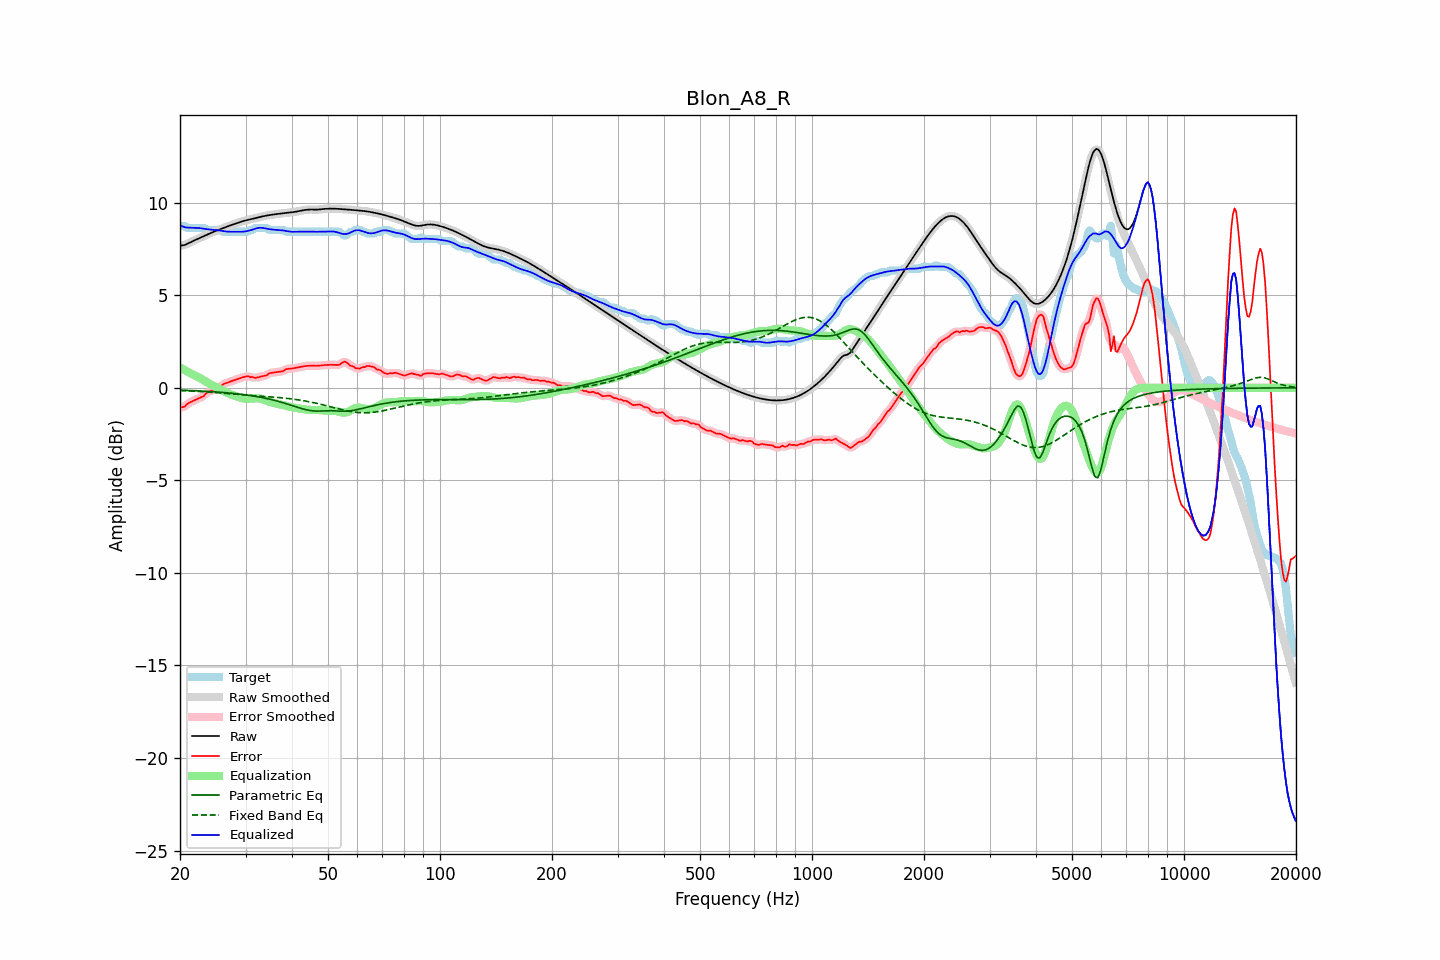

The data file committed next to this chart (first rows):
frequency, raw, error, smoothed, error_smoothed, equalization, parametric_eq, fixed_band_eq, equalized_raw, equalized_smoothed, target
20.00, 7.67, -1.07, 7.67, -1.07, 1.11, -0.13, -0.14, 8.78, 8.78, 8.74
20.20, 7.69, -1.05, 7.68, -1.06, 1.05, -0.13, -0.15, 8.74, 8.74, 8.74
20.40, 7.70, -1.04, 7.70, -1.03, 1.00, -0.13, -0.15, 8.71, 8.70, 8.74
20.61, 7.72, -1.02, 7.72, -0.99, 0.95, -0.13, -0.16, 8.67, 8.68, 8.74
20.81, 7.76, -0.91, 7.76, -0.92, 0.90, -0.14, -0.16, 8.66, 8.66, 8.67
21.02, 7.80, -0.84, 7.80, -0.85, 0.86, -0.14, -0.16, 8.66, 8.66, 8.64
21.23, 7.84, -0.79, 7.84, -0.79, 0.81, -0.15, -0.17, 8.65, 8.65, 8.64
21.44, 7.88, -0.75, 7.88, -0.75, 0.76, -0.15, -0.17, 8.65, 8.65, 8.64
21.66, 7.93, -0.71, 7.93, -0.71, 0.72, -0.15, -0.18, 8.64, 8.64, 8.64
21.87, 7.97, -0.67, 7.97, -0.67, 0.67, -0.16, -0.18, 8.64, 8.64, 8.64
22.09, 8.01, -0.63, 8.01, -0.63, 0.63, -0.16, -0.19, 8.64, 8.64, 8.64
22.31, 8.05, -0.59, 8.05, -0.59, 0.59, -0.17, -0.19, 8.64, 8.64, 8.64
22.54, 8.08, -0.55, 8.08, -0.55, 0.55, -0.17, -0.20, 8.63, 8.63, 8.64
22.76, 8.12, -0.52, 8.12, -0.52, 0.50, -0.17, -0.20, 8.62, 8.62, 8.64
22.99, 8.16, -0.48, 8.16, -0.47, 0.45, -0.18, -0.21, 8.61, 8.61, 8.64
23.22, 8.20, -0.43, 8.20, -0.40, 0.39, -0.18, -0.21, 8.59, 8.59, 8.63
23.45, 8.24, -0.31, 8.24, -0.33, 0.34, -0.19, -0.22, 8.58, 8.58, 8.55
23.69, 8.28, -0.25, 8.28, -0.26, 0.28, -0.19, -0.23, 8.57, 8.57, 8.54
23.92, 8.32, -0.21, 8.32, -0.21, 0.23, -0.20, -0.23, 8.56, 8.56, 8.54
24.16, 8.36, -0.17, 8.36, -0.17, 0.19, -0.20, -0.24, 8.55, 8.55, 8.54
24.40, 8.40, -0.14, 8.40, -0.14, 0.14, -0.21, -0.24, 8.54, 8.54, 8.54
24.65, 8.44, -0.10, 8.44, -0.10, 0.10, -0.22, -0.25, 8.54, 8.54, 8.54
24.89, 8.47, -0.07, 8.47, -0.07, 0.06, -0.22, -0.26, 8.53, 8.53, 8.54
25.14, 8.50, -0.04, 8.50, -0.04, 0.02, -0.23, -0.26, 8.52, 8.52, 8.54
25.39, 8.53, -0.00, 8.54, 0.00, -0.03, -0.23, -0.27, 8.51, 8.51, 8.54
25.65, 8.57, 0.04, 8.57, 0.06, -0.07, -0.24, -0.28, 8.50, 8.50, 8.53
25.91, 8.60, 0.14, 8.60, 0.13, -0.12, -0.25, -0.28, 8.48, 8.48, 8.46
26.16, 8.63, 0.20, 8.64, 0.19, -0.17, -0.25, -0.29, 8.47, 8.47, 8.44
26.43, 8.67, 0.23, 8.67, 0.24, -0.21, -0.26, -0.30, 8.45, 8.45, 8.44
26.69, 8.70, 0.26, 8.70, 0.27, -0.26, -0.27, -0.31, 8.44, 8.44, 8.44
26.96, 8.73, 0.30, 8.73, 0.30, -0.30, -0.28, -0.31, 8.44, 8.44, 8.44
27.23, 8.77, 0.33, 8.77, 0.33, -0.33, -0.28, -0.32, 8.43, 8.43, 8.44
27.50, 8.80, 0.36, 8.80, 0.36, -0.36, -0.29, -0.33, 8.43, 8.43, 8.44
27.77, 8.83, 0.39, 8.83, 0.39, -0.39, -0.30, -0.33, 8.43, 8.43, 8.44
28.05, 8.86, 0.42, 8.86, 0.42, -0.42, -0.31, -0.34, 8.44, 8.44, 8.44
28.33, 8.89, 0.45, 8.89, 0.45, -0.45, -0.32, -0.35, 8.43, 8.43, 8.44
28.62, 8.92, 0.48, 8.92, 0.48, -0.48, -0.33, -0.36, 8.43, 8.43, 8.44
28.90, 8.95, 0.51, 8.95, 0.51, -0.52, -0.34, -0.36, 8.43, 8.43, 8.44
29.19, 8.98, 0.54, 8.98, 0.54, -0.54, -0.35, -0.37, 8.43, 8.43, 8.44
29.48, 9.00, 0.57, 9.00, 0.56, -0.57, -0.36, -0.38, 8.44, 8.44, 8.44
29.78, 9.03, 0.59, 9.03, 0.59, -0.58, -0.37, -0.38, 8.44, 8.44, 8.44
30.08, 9.05, 0.61, 9.05, 0.61, -0.59, -0.38, -0.39, 8.46, 8.45, 8.44
30.38, 9.07, 0.63, 9.07, 0.61, -0.60, -0.39, -0.40, 8.47, 8.47, 8.44
30.68, 9.09, 0.60, 9.09, 0.61, -0.59, -0.41, -0.40, 8.49, 8.49, 8.48
30.99, 9.11, 0.57, 9.11, 0.59, -0.59, -0.42, -0.41, 8.52, 8.52, 8.54
31.30, 9.13, 0.59, 9.13, 0.57, -0.58, -0.43, -0.42, 8.55, 8.55, 8.54
31.61, 9.15, 0.56, 9.15, 0.56, -0.57, -0.45, -0.42, 8.58, 8.58, 8.59
31.93, 9.17, 0.53, 9.17, 0.55, -0.57, -0.46, -0.43, 8.60, 8.60, 8.64
32.24, 9.19, 0.56, 9.19, 0.55, -0.57, -0.48, -0.44, 8.63, 8.63, 8.64
32.57, 9.22, 0.58, 9.22, 0.57, -0.57, -0.49, -0.44, 8.64, 8.64, 8.64
32.89, 9.24, 0.60, 9.24, 0.60, -0.59, -0.51, -0.45, 8.65, 8.65, 8.64
33.22, 9.26, 0.62, 9.26, 0.62, -0.61, -0.53, -0.45, 8.64, 8.64, 8.64
33.55, 9.28, 0.64, 9.28, 0.63, -0.64, -0.54, -0.46, 8.63, 8.63, 8.64
33.89, 9.29, 0.65, 9.29, 0.66, -0.68, -0.56, -0.47, 8.62, 8.62, 8.64
34.23, 9.31, 0.68, 9.31, 0.70, -0.71, -0.58, -0.47, 8.60, 8.60, 8.63
34.57, 9.32, 0.76, 9.32, 0.74, -0.74, -0.60, -0.48, 8.58, 8.58, 8.56
34.92, 9.34, 0.80, 9.34, 0.79, -0.77, -0.62, -0.49, 8.57, 8.57, 8.54
35.27, 9.35, 0.81, 9.35, 0.82, -0.79, -0.64, -0.49, 8.56, 8.56, 8.54
35.62, 9.36, 0.83, 9.36, 0.83, -0.82, -0.66, -0.50, 8.55, 8.55, 8.54
35.97, 9.37, 0.84, 9.37, 0.84, -0.83, -0.68, -0.51, 8.54, 8.54, 8.54
... 635 more rows
